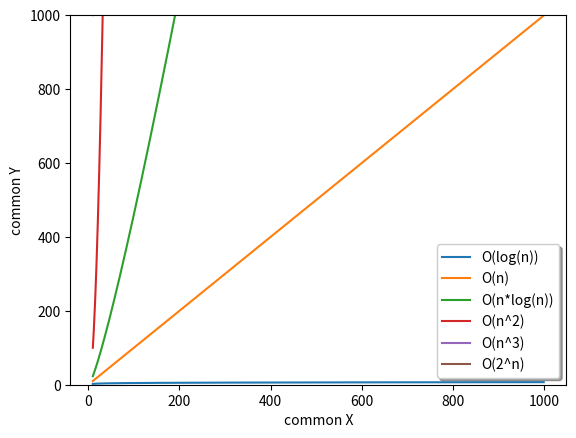

Source code (Python):
import math


class Box:
    def __init__(self, cat=None):
        self.cat = cat
        self.nextCat = None
        self.prevCat = None

class LinkedCats:
    def __init__(self):
        self.head = None

    # Переворачиваем котиков
    def reverse(self):
        temp = None
        current = self.head

        while current is not None:
            temp = current.prevCat
            current.prevCat = current.nextCat
            current.nextCat = temp
            current = current.prevCat

        if temp is not None:
            self.head = temp.prevCat

    # Проверка наличия котика в списке
    def contains(self, cat):
        lastBox = self.head
        while (lastBox):
            if cat == lastBox.cat:
                return True
            else:
                lastBox = lastBox.nextCat
        return False

    # Добавление котика
    def addCat(self, newCat):
        newBox = Box(newCat)
        newBox.nextCat = self.head
        if self.head is not None:
            self.head.prevCat = newBox
        self.head = newBox


    # Достаем котика по индексу
    def get(self, catIndex):
        lastBox = self.head
        boxIndex = 0
        while boxIndex <= catIndex:
            if boxIndex == catIndex:
                return lastBox.cat
            boxIndex = boxIndex + 1
            lastBox = lastBox.nextCat

    def showCats(self, cat):
        while cat is not None:
            print(cat.cat, end=" ")
            cat = cat.nextCat
        print()

import matplotlib.pyplot as plt

catBox = LinkedCats()
for i in range(10):
    catBox.addCat(i)
# catBox.addCat(2)
# catBox.addCat(3)
# catBox.addCat(4)
# catBox.addCat(5)

data = [i for i in range(10)]

catBox.showCats(catBox.head)
catBox.reverse()
catBox.showCats(catBox.head)
#print(catBox)

# fig, simpleChart = plt.subplots()
# simpleChart.plot(data)
# plt.show()

# Классы оценок сложности:
# O(1)
# O(log(n))
# O(n)
# O(n*log(n))
# O(n^2)
# O(n^3)
# O(2^n)
inputValuesCount = [i for i in range(10, 1000)]
logData = [math.log(i) for i in inputValuesCount]
nData = inputValuesCount
nLogNData = [i*math.log(i) for i in inputValuesCount]
squareData = [i**2 for i in inputValuesCount]
cubeData = [i**3 for i in inputValuesCount]
expData = [2**i for i in inputValuesCount]

fig, ax = plt.subplots()
ax.set_ylim([0, 1000])

l1 = ax.plot(inputValuesCount, logData, label = "O(log(n))")
l2 = ax.plot(inputValuesCount, nData, label = "O(n)")
l3 = ax.plot(inputValuesCount, nLogNData, label = "O(n*log(n))")
l4 = ax.plot(inputValuesCount, squareData, label = "O(n^2)")
l5 = ax.plot(inputValuesCount, cubeData, label = "O(n^3)")
l6 = ax.plot(inputValuesCount, expData, label = "O(2^n)")
#plt.yscale('log')
ax.legend(shadow=True, fancybox=True)
plt.xlabel("common X")
plt.ylabel("common Y")
plt.show()